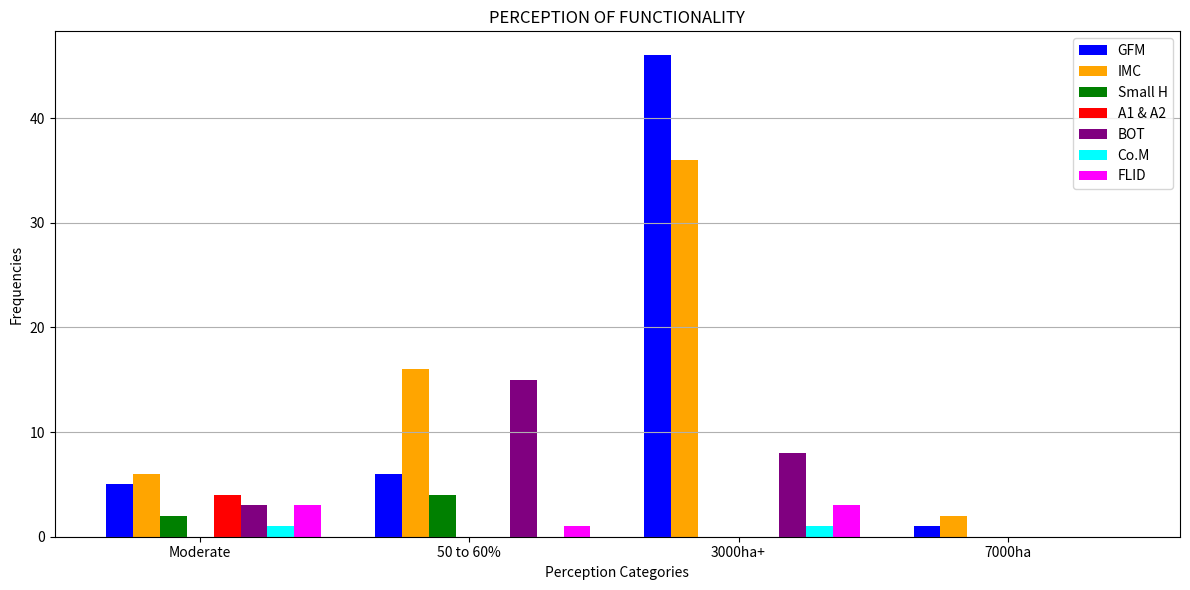

Here is the Python script that generated this plot:
import numpy as np
import matplotlib.pyplot as plt

# Data
categories = ['Moderate', '50 to 60%', '3000ha+', '7000ha']
gfm = [5, 6, 46, 1]
imc = [6, 16, 36, 2]
small_h = [2, 4, 0, 0]
a1_a2 = [4, 0, 0, 0]
bot = [3, 15, 8, 0]
co_m = [1, 0, 1, 0]
flid = [3, 1, 3, 0]

# Grouping the data
bar_width = 0.1
x = np.arange(len(categories))

# Create the grouped bar chart
plt.figure(figsize=(12,6))
plt.bar(x - (3 * bar_width), gfm, width=bar_width, label='GFM', color='blue')
plt.bar(x - (2 * bar_width), imc, width=bar_width, label='IMC', color='orange')
plt.bar(x - bar_width, small_h, width=bar_width, label='Small H', color='green')
plt.bar(x + bar_width, a1_a2, width=bar_width, label='A1 & A2', color='red')
plt.bar(x + (2 * bar_width), bot, width=bar_width, label='BOT', color='purple')
plt.bar(x + (3 * bar_width), co_m, width=bar_width, label='Co.M', color='cyan')
plt.bar(x + (4 * bar_width), flid, width=bar_width, label='FLID', color='magenta')

# Adding labels and title
plt.xlabel('Perception Categories')
plt.ylabel('Frequencies')
plt.title('PERCEPTION OF FUNCTIONALITY') # Title of the graph
plt.xticks(x, categories)
plt.legend()

# Show grid and plot
plt.grid(axis='y')
plt.tight_layout()
plt.show()